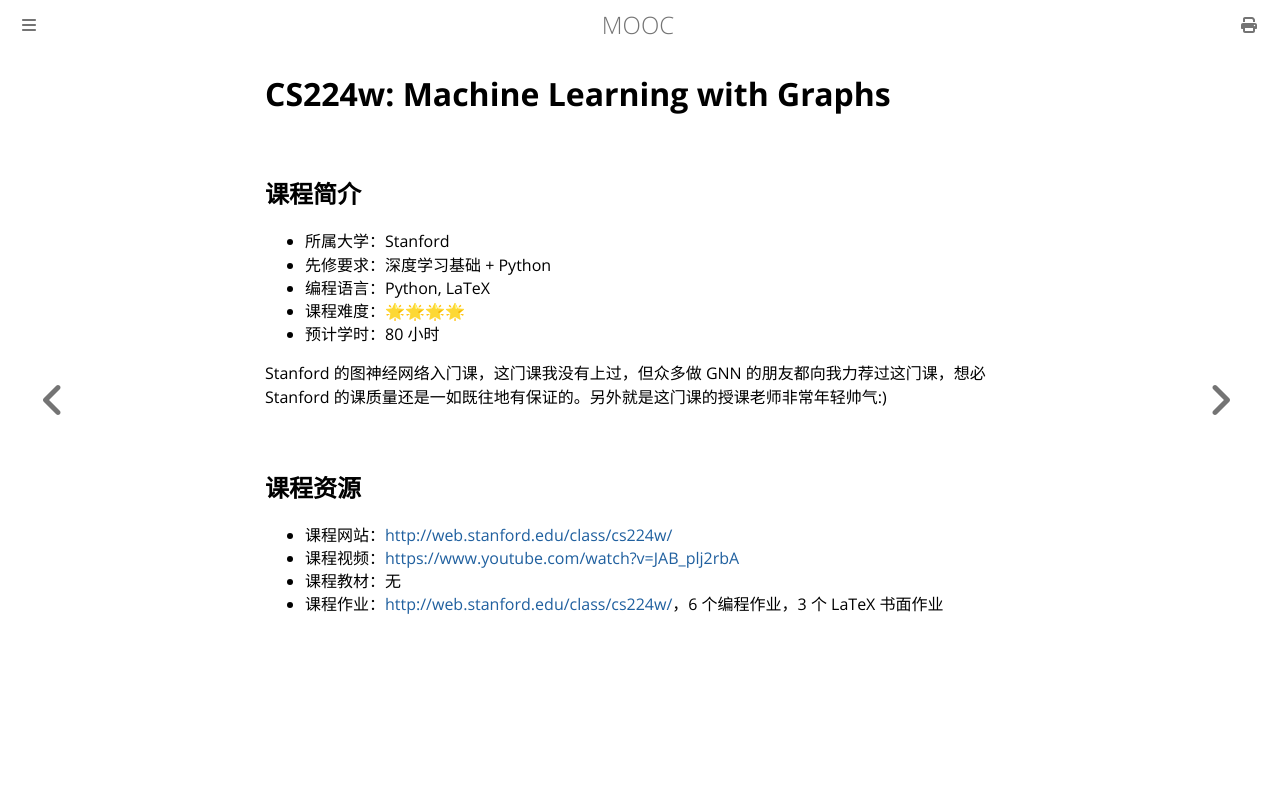

repository: Hanguangwu/MOOC · page: docs/深度学习/CS224w.html · generator: mdbook

# CS224w: Machine Learning with Graphs

## 课程简介

- 所属大学：Stanford
- 先修要求：深度学习基础 + Python
- 编程语言：Python, LaTeX
- 课程难度：🌟🌟🌟🌟
- 预计学时：80 小时

Stanford 的图神经网络入门课，这门课我没有上过，但众多做 GNN 的朋友都向我力荐过这门课，想必 Stanford 的课质量还是一如既往地有保证的。另外就是这门课的授课老师非常年轻帅气:)

## 课程资源

- 课程网站：<http://web.stanford.edu/class/cs224w/>
- 课程视频：<https://www.youtube.com/watch?v=JAB_plj2rbA>
- 课程教材：无
- 课程作业：<http://web.stanford.edu/class/cs224w/>，6 个编程作业，3 个 LaTeX 书面作业
